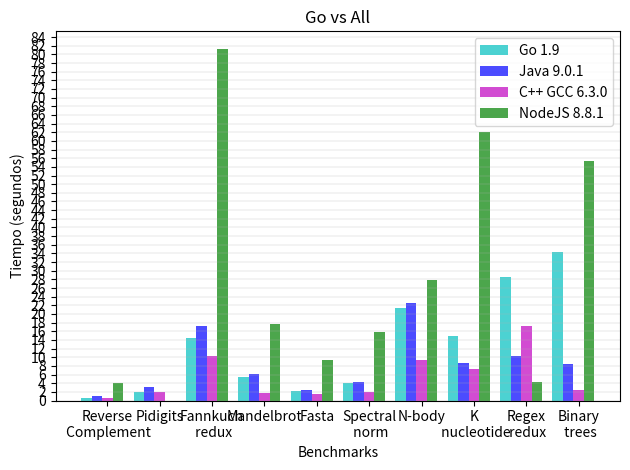

The matplotlib source for this figure:
import matplotlib.pyplot as plt
import numpy as np

# Setteo titulo del grafico
plt.title('Go vs All')

# Indico cantidad de benchmarks y nombres
benchs_number = 10
benchs_names = ['Reverse\n Complement',
                'Pidigits',
                'Fannkuch\n redux',
                'Mandelbrot',
                'Fasta',
                'Spectral\n norm',
                'N-body',
                'K\n nucleotide',
                'Regex\n redux',
                'Binary\n trees']

# Armo arrays con los tiempos de cada lenguaje, en el orden de benchs_names
go_times     = [0.54, 2.03, 14.44, 5.48 , 2.17, 3.94 , 21.37, 14.98, 28.49, 34.42]
java_times   = [1.03, 3.12, 17.26, 6.04 , 2.33, 4.23 , 22.46, 8.70 , 10.34, 8.34 ]
cpp_times    = [0.60, 1.89, 10.35, 1.73 , 1.48, 1.99 , 9.31 , 7.18 , 17.14, 2.36 ]
node_times   = [4.00, 0.00, 81.26, 17.69, 9.40, 15.79, 27.93, 62.14, 4.20 , 55.26]

# Calculo cantidad de posiciones en el eje x
index = np.arange(len(benchs_names))

# Setteo variables del grafico de barras
bar_width = 0.2
opacity = 0.5

# Armo las barras de cada lenguaje
go_bars = plt.bar(index, go_times, bar_width,
                  alpha=0.7,
                  color='c',
                  label='Go 1.9')

java_bars = plt.bar(index+bar_width, java_times, bar_width,
                    alpha=0.7,
                    color='b',
                    label='Java 9.0.1')

cpp_bars = plt.bar(index+2*bar_width, cpp_times, bar_width,
                    alpha=0.7,
                    color='m',
                    label='C++ GCC 6.3.0')

node_bars = plt.bar(index+3*bar_width, node_times, bar_width,
                    alpha=0.7,
                    color='g',
                    label='NodeJS 8.8.1')

plt.grid(True, axis='y', linewidth=0.2)
plt.xlabel('Benchmarks')
plt.ylabel('Tiempo (segundos)')
plt.xticks(index + 2*bar_width, benchs_names)
plt.yticks(np.arange(0, 85, 2))
plt.legend()

plt.tight_layout()
plt.show()
